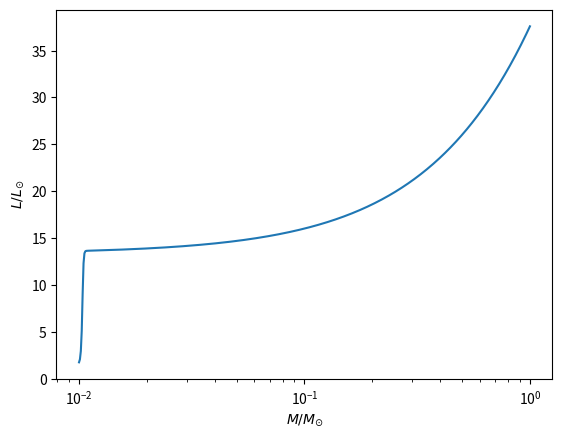

Write the Python code that produced this figure.
from scipy.integrate import odeint
import matplotlib.pyplot as plt
import numpy as np

# constants in cgs
G = 6.67e-8
eV = 1.602e-12 #erg
amu = 1.66e-24 #g
sigma_SB = 5.673e-5 #erg cm-2 K^4 s-1
M_sun = 1.99e33 #g
R_sun = 6.96e10 #cm
L_sun = 3.83e33 #erg s-1
year = 365.25 * 24. * 3600. #s

# constant parameters
n = 1.5
f_acc = 0.75
temp_H = 3500.0 #K

psi_I = 13.6 * eV / amu
psi_M =  2.2 * eV / amu
psi_D =  100 * eV / amu

M_acc = 1e-5 * M_sun / year

# takes the log of R and log of M and returns the slope of plot at that point
# the dependent parameter must come first
def dlnRdlnM(lnR, lnM, n=n, f_acc=f_acc, M_acc=M_acc):
  R = np.exp(lnR)
  M = np.exp(lnM)
  return (2. - 2.*(5.-n)/3. * 
        (f_acc + (R/(G*M)) *
       (psi_I + psi_M - psi_D + 4.*np.pi*R**2 * sigma_SB * temp_H**4/M_acc)))

# initial conditions
R0 = 2.5 * R_sun

# our values for lnM
lnMs = np.log(np.logspace(-2, 0, 500)*M_sun)

# solve for lnR
lnRs = odeint(dlnRdlnM, np.log(2.5*R_sun), lnMs, args=(n, f_acc, M_acc))

# convert back to M and R
Ms = np.exp(lnMs)
Rs = np.exp(lnRs[:,0])

# plot ratios to solar standard
plt.plot(Ms/M_sun, Rs/R_sun, lw=2)
plt.xscale('log')
plt.xlabel(r'$M/M_{\odot}$')
plt.ylabel(r'$R/R_{\odot}$')
plt.savefig("radiustomass.eps")
plt.show()

Ls = np.zeros(np.size(Ms))

for i in range(np.size(Ls)):
  Ls[i] = f_acc*G*Ms[i]*M_acc/Rs[i] + 4*np.pi*Rs[i]**2*sigma_SB*temp_H**4

plt.clf()
plt.plot(Ms/M_sun, Ls/L_sun)
plt.xscale('log')
plt.xlabel(r'$M/M_{\odot}$')
plt.ylabel(r'$L/L_{\odot}$')
plt.savefig("lumtomass.eps")
plt.show()
